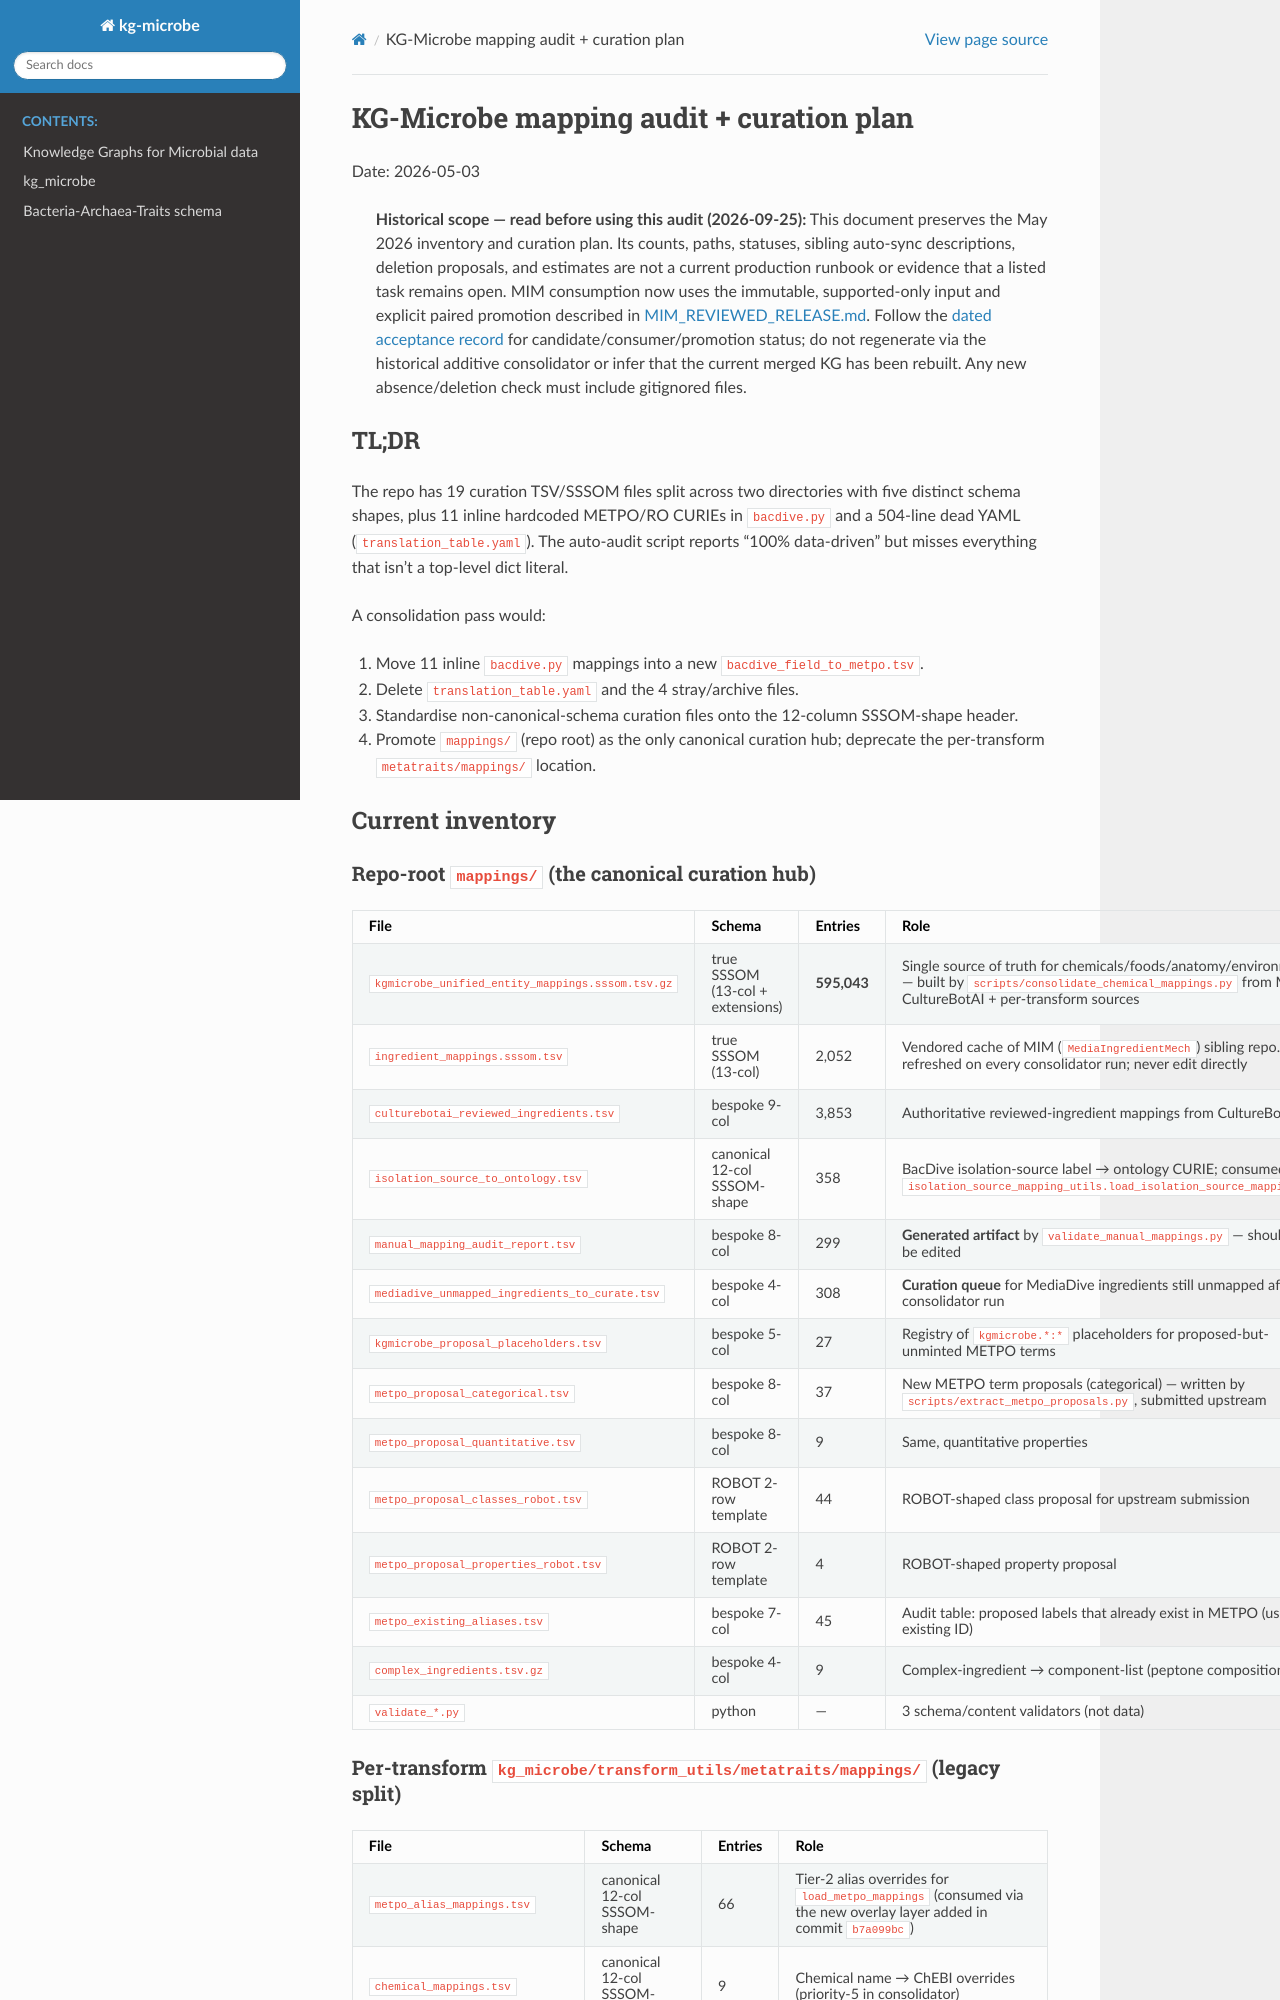

repository: Knowledge-Graph-Hub/kg-microbe · page: MAPPING_AUDIT.html · generator: sphinx

# KG-Microbe mapping audit + curation plan

Date: 2026-05-03

> **Historical scope — read before using this audit (2026-09-25):** This document
> preserves the May 2026 inventory and curation plan. Its counts, paths, statuses,
> sibling auto-sync descriptions, deletion proposals, and estimates are not a
> current production runbook or evidence that a listed task remains open. MIM
> consumption now uses the immutable, supported-only input and explicit paired
> promotion described in [MIM_REVIEWED_RELEASE.md](MIM_REVIEWED_RELEASE.md).
> Follow the [dated acceptance record](reviews/mim-admission-20260925/PROMOTION.md)
> for candidate/consumer/promotion status; do not regenerate via the historical
> additive consolidator or infer that the current merged KG has been rebuilt.
> Any new absence/deletion check must include gitignored files.

## TL;DR

The repo has 19 curation TSV/SSSOM files split across two directories with
five distinct schema shapes, plus 11 inline hardcoded METPO/RO CURIEs in
`bacdive.py` and a 504-line dead YAML (`translation_table.yaml`). The
auto-audit script reports "100% data-driven" but misses everything that
isn't a top-level dict literal.

A consolidation pass would:

1. Move 11 inline `bacdive.py` mappings into a new `bacdive_field_to_metpo.tsv`.
2. Delete `translation_table.yaml` and the 4 stray/archive files.
3. Standardise non-canonical-schema curation files onto the 12-column SSSOM-shape header.
4. Promote `mappings/` (repo root) as the only canonical curation hub; deprecate the per-transform `metatraits/mappings/` location.

## Current inventory

### Repo-root `mappings/` (the canonical curation hub)

| File | Schema | Entries | Role |
|---|---|---|---|
| `kgmicrobe_unified_entity_mappings.sssom.tsv.gz` | true SSSOM (13-col + extensions) | **595,043** | Single source of truth for chemicals/foods/anatomy/environments — built by `scripts/consolidate_chemical_mappings.py` from MIM + CultureBotAI + per-transform sources |
| `ingredient_mappings.sssom.tsv` | true SSSOM (13-col) | 2,052 | Vendored cache of MIM (`MediaIngredientMech`) sibling repo. Auto-refreshed on every consolidator run; never edit directly |
| `culturebotai_reviewed_ingredients.tsv` | bespoke 9-col | 3,853 | Authoritative reviewed-ingredient mappings from CultureBotAI |
| `isolation_source_to_ontology.tsv` | canonical 12-col SSSOM-shape | 358 | BacDive isolation-source label → ontology CURIE; consumed by `isolation_source_mapping_utils.load_isolation_source_mappings()` |
| `manual_mapping_audit_report.tsv` | bespoke 8-col | 299 | **Generated artifact** by `validate_manual_mappings.py` — should not be edited |
| `mediadive_unmapped_ingredients_to_curate.tsv` | bespoke 4-col | 308 | **Curation queue** for MediaDive ingredients still unmapped after consolidator run |
| `kgmicrobe_proposal_placeholders.tsv` | bespoke 5-col | 27 | Registry of `kgmicrobe.*:*` placeholders for proposed-but-unminted METPO terms |
| `metpo_proposal_categorical.tsv` | bespoke 8-col | 37 | New METPO term proposals (categorical) — written by `scripts/extract_metpo_proposals.py`, submitted upstream |
| `metpo_proposal_quantitative.tsv` | bespoke 8-col | 9 | Same, quantitative properties |
| `metpo_proposal_classes_robot.tsv` | ROBOT 2-row template | 44 | ROBOT-shaped class proposal for upstream submission |
| `metpo_proposal_properties_robot.tsv` | ROBOT 2-row template | 4 | ROBOT-shaped property proposal |
| `metpo_existing_aliases.tsv` | bespoke 7-col | 45 | Audit table: proposed labels that already exist in METPO (use the existing ID) |
| `complex_ingredients.tsv.gz` | bespoke 4-col | 9 | Complex-ingredient → component-list (peptone composition, etc.) |
| `validate_*.py` | python | — | 3 schema/content validators (not data) |
